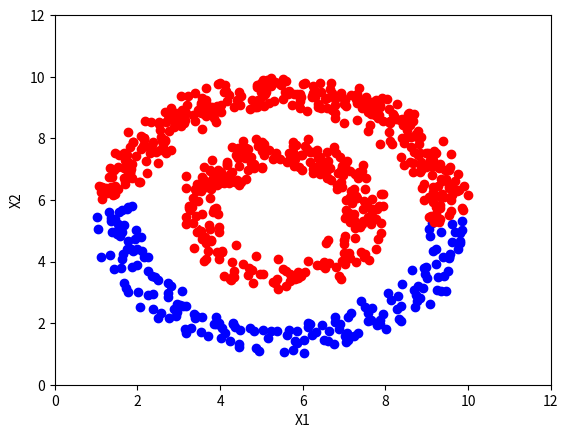

Write Python code to recreate this figure.
import time
import math
import numpy as np


# return k neighbors index
def navie_knn(dataSet, query, k):
    numSamples = dataSet.shape[0]

    ## step 1: calculate Euclidean distance
    diff = np.tile(query, (numSamples, 1)) - dataSet
    squaredDiff = diff ** 2
    squaredDist = np.sum(squaredDiff, axis=1)  # sum is performed by row

    ## step 2: sort the distance
    sortedDistIndices = np.argsort(squaredDist)
    if k > len(sortedDistIndices):
        k = len(sortedDistIndices)

    return sortedDistIndices[0:k]


# build a big graph (normalized weight matrix)
def buildGraph(MatX, kernel_type, rbf_sigma=None, knn_num_neighbors=None):
    num_samples = MatX.shape[0]
    affinity_matrix = np.zeros((num_samples, num_samples), np.float32)
    if kernel_type == 'rbf':
        if rbf_sigma == None:
            raise ValueError('You should input a sigma of rbf kernel!')
        for i in range(num_samples):
            row_sum = 0.0
            for j in range(num_samples):
                diff = MatX[i, :] - MatX[j, :]
                affinity_matrix[i][j] = np.exp(sum(diff ** 2) / (-2.0 * rbf_sigma ** 2))
                row_sum += affinity_matrix[i][j]
            affinity_matrix[i][:] /= row_sum
    elif kernel_type == 'knn':
        if knn_num_neighbors == None:
            raise ValueError('You should input a k of knn kernel!')
        for i in range(num_samples):
            k_neighbors = navie_knn(MatX, MatX[i, :], knn_num_neighbors)
            affinity_matrix[i][k_neighbors] = 1.0 / knn_num_neighbors
    else:
        raise NameError('Not support kernel type! You can use knn or rbf!')

    return affinity_matrix


# label propagation
def labelPropagation(Mat_Label, Mat_Unlabel, labels, kernel_type='rbf', rbf_sigma=1.5,
                     knn_num_neighbors=10, max_iter=500, tol=1e-3):
    # initialize
    num_label_samples = Mat_Label.shape[0]
    num_unlabel_samples = Mat_Unlabel.shape[0]
    num_samples = num_label_samples + num_unlabel_samples
    labels_list = np.unique(labels)
    num_classes = len(labels_list)

    MatX = np.vstack((Mat_Label, Mat_Unlabel))
    clamp_data_label = np.zeros((num_label_samples, num_classes), np.float32)
    for i in range(num_label_samples):
        clamp_data_label[i][labels[i]] = 1.0

    label_function = np.zeros((num_samples, num_classes), np.float32)
    label_function[0: num_label_samples] = clamp_data_label
    label_function[num_label_samples: num_samples] = -1

    # graph construction
    affinity_matrix = buildGraph(MatX, kernel_type, rbf_sigma, knn_num_neighbors)

    # start to propagation
    iter = 0;
    pre_label_function = np.zeros((num_samples, num_classes), np.float32)
    changed = np.abs(pre_label_function - label_function).sum()
    while iter < max_iter and changed > tol:
        if iter % 1 == 0:
            print("---> Iteration %d/%d, changed: %f" % (iter, max_iter, changed))
        pre_label_function = label_function
        iter += 1

        # propagation
        label_function = np.dot(affinity_matrix, label_function)

        # clamp
        label_function[0: num_label_samples] = clamp_data_label

        # check converge
        changed = np.abs(pre_label_function - label_function).sum()

    # get terminate label of unlabeled data
    unlabel_data_labels = np.zeros(num_unlabel_samples)
    for i in range(num_unlabel_samples):
        unlabel_data_labels[i] = np.argmax(label_function[i + num_label_samples])

    return unlabel_data_labels


# 测试代码
# show
def show(Mat_Label, labels, Mat_Unlabel, unlabel_data_labels):
    import matplotlib.pyplot as plt

    for i in range(Mat_Label.shape[0]):
        if int(labels[i]) == 0:
            plt.plot(Mat_Label[i, 0], Mat_Label[i, 1], 'Dr')
        elif int(labels[i]) == 1:
            plt.plot(Mat_Label[i, 0], Mat_Label[i, 1], 'Db')
        else:
            plt.plot(Mat_Label[i, 0], Mat_Label[i, 1], 'Dy')

    for i in range(Mat_Unlabel.shape[0]):
        if int(unlabel_data_labels[i]) == 0:
            plt.plot(Mat_Unlabel[i, 0], Mat_Unlabel[i, 1], 'or')
        elif int(unlabel_data_labels[i]) == 1:
            plt.plot(Mat_Unlabel[i, 0], Mat_Unlabel[i, 1], 'ob')
        else:
            plt.plot(Mat_Unlabel[i, 0], Mat_Unlabel[i, 1], 'oy')

    plt.xlabel('X1');
    plt.ylabel('X2')
    plt.xlim(0.0, 12.)
    plt.ylim(0.0, 12.)
    plt.show()


def loadCircleData(num_data):
    center = np.array([5.0, 5.0])
    radiu_inner = 2
    radiu_outer = 4
    num_inner = num_data // 3
    num_outer = num_data - num_inner

    data = []
    theta = 0.0
    for i in range(num_inner):
        pho = (theta % 360) * math.pi / 180
        tmp = np.zeros(2, np.float32)
        tmp[0] = radiu_inner * math.cos(pho) + np.random.rand(1) + center[0]
        tmp[1] = radiu_inner * math.sin(pho) + np.random.rand(1) + center[1]
        data.append(tmp)
        theta += 2

    theta = 0.0
    for i in range(num_outer):
        pho = (theta % 360) * math.pi / 180
        tmp = np.zeros(2, np.float32)
        tmp[0] = radiu_outer * math.cos(pho) + np.random.rand(1) + center[0]
        tmp[1] = radiu_outer * math.sin(pho) + np.random.rand(1) + center[1]
        data.append(tmp)
        theta += 1

    Mat_Label = np.zeros((2, 2), np.float32)
    Mat_Label[0] = center + np.array([-radiu_inner + 0.5, 0])
    Mat_Label[1] = center + np.array([-radiu_outer + 0.5, 0])
    labels = [0, 1]
    Mat_Unlabel = np.vstack(data)
    return Mat_Label, labels, Mat_Unlabel


def loadBandData(num_unlabel_samples):
    # Mat_Label = np.array([[5.0, 2.], [5.0, 8.0]])
    # labels = [0, 1]
    # Mat_Unlabel = np.array([[5.1, 2.], [5.0, 8.1]])

    Mat_Label = np.array([[5.0, 2.], [5.0, 8.0]])
    labels = [0, 1]
    num_dim = Mat_Label.shape[1]
    Mat_Unlabel = np.zeros((num_unlabel_samples, num_dim), np.float32)
    Mat_Unlabel[:num_unlabel_samples / 2, :] = (np.random.rand(num_unlabel_samples / 2, num_dim) - 0.5) * np.array(
        [3, 1]) + Mat_Label[0]
    Mat_Unlabel[num_unlabel_samples / 2: num_unlabel_samples, :] = (np.random.rand(num_unlabel_samples / 2,
                                                                                   num_dim) - 0.5) * np.array([3, 1]) + \
                                                                   Mat_Label[1]
    return Mat_Label, labels, Mat_Unlabel


# main function
if __name__ == "__main__":
    num_unlabel_samples = 800
    # Mat_Label, labels, Mat_Unlabel = loadBandData(num_unlabel_samples)
    Mat_Label, labels, Mat_Unlabel = loadCircleData(num_unlabel_samples)

    # Notice: when use 'rbf' as our kernel, the choice of hyper parameter 'sigma' is very import! It should be
    # chose according to your dataset, specific the distance of two data points. I think it should ensure that
    # each point has about 10 knn or w_i,j is large enough. It also influence the speed of converge. So, may be
    # 'knn' kernel is better!

    # unlabel_data_labels = labelPropagation(Mat_Label, Mat_Unlabel, labels, kernel_type = 'rbf', rbf_sigma = 0.2)
    unlabel_data_labels = labelPropagation(Mat_Label, Mat_Unlabel, labels, kernel_type='knn', knn_num_neighbors=10,
                                           max_iter=100)
    show(Mat_Label, labels, Mat_Unlabel, unlabel_data_labels)
